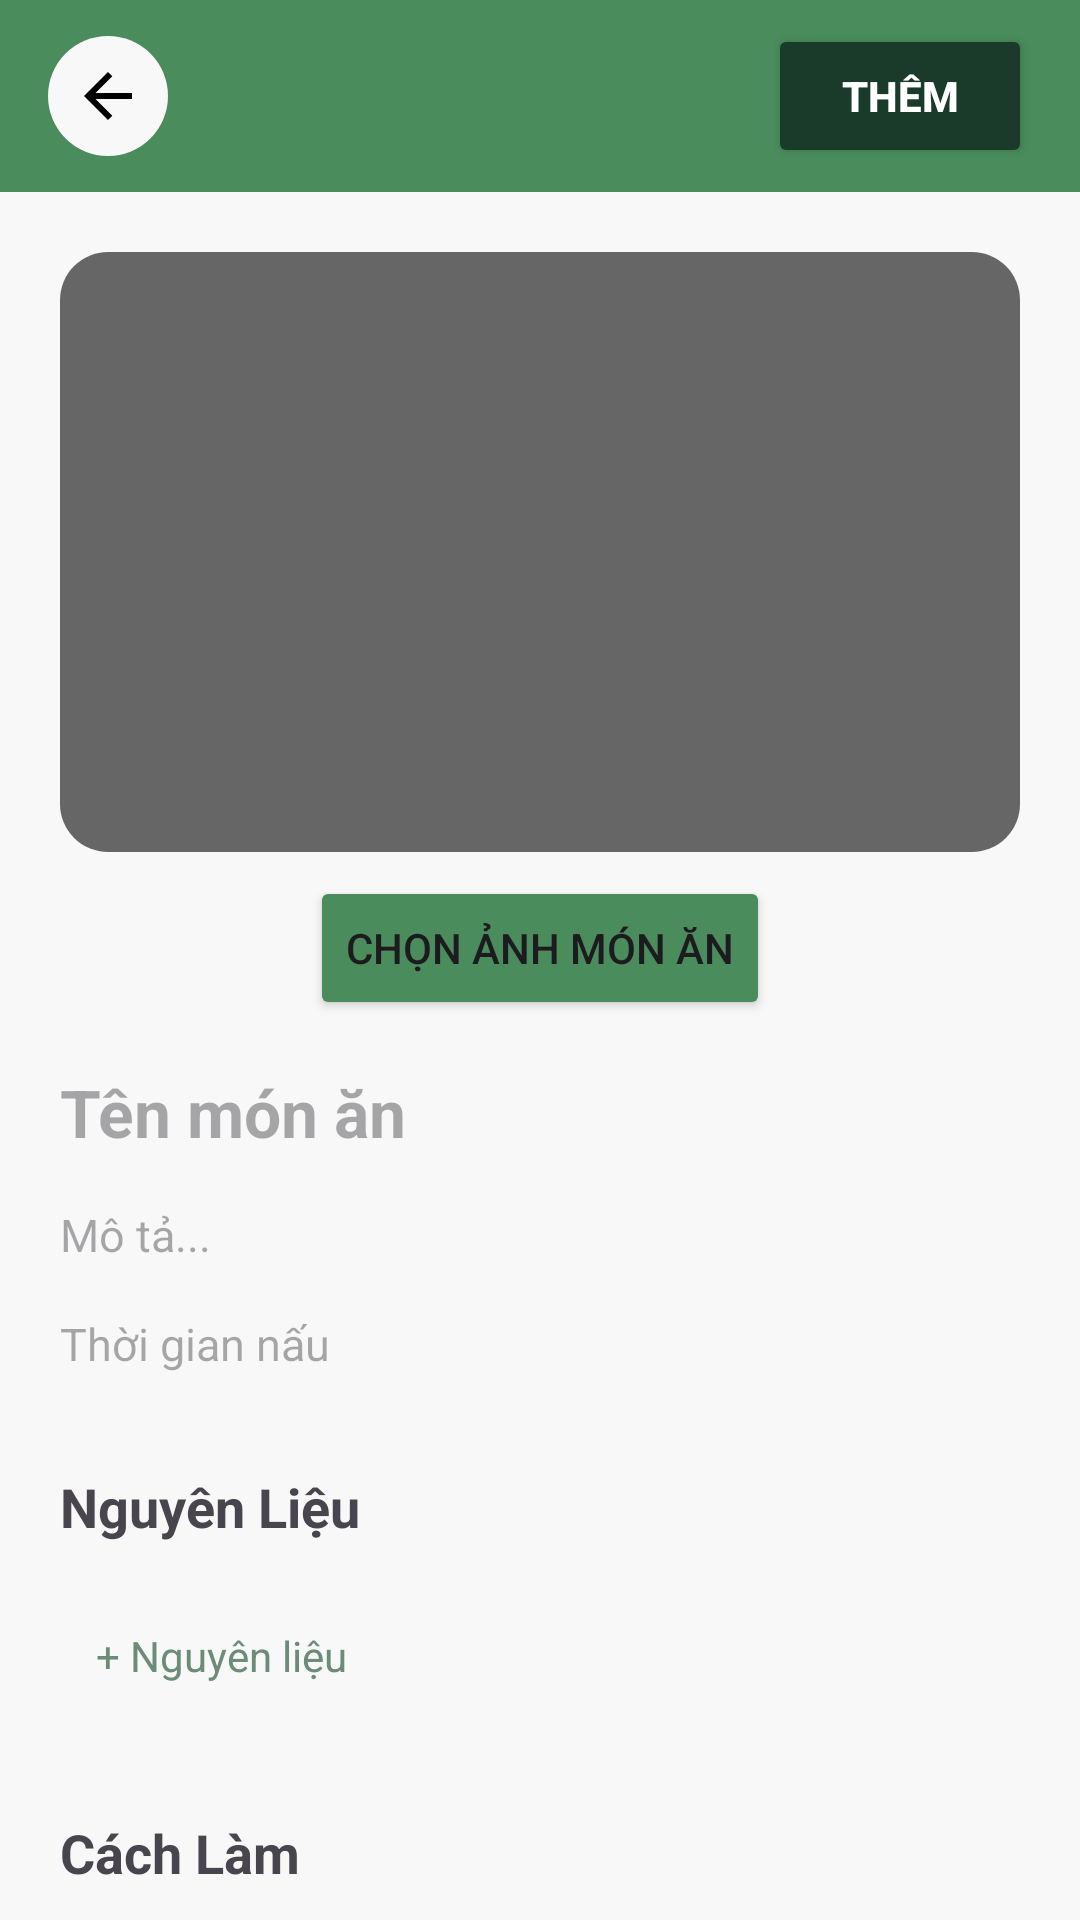

Reconstruct the res/layout file that produces this screen, plus the resources it refers to.
<!-- AndroidManifest.xml: application theme Theme.Demo -->
<!-- res/layout/activity_add_recipe.xml -->
<?xml version="1.0" encoding="utf-8"?>
<androidx.coordinatorlayout.widget.CoordinatorLayout
    xmlns:android="http://schemas.android.com/apk/res/android"
    xmlns:app="http://schemas.android.com/apk/res-auto"
    android:layout_width="match_parent"
    android:layout_height="match_parent"
    android:background="@color/windowBackground">

    <com.google.android.material.appbar.AppBarLayout
        android:layout_width="match_parent"
        android:layout_height="wrap_content"
        android:background="@color/colorPrimary"
        app:elevation="0dp">

        <androidx.appcompat.widget.Toolbar
            android:layout_width="match_parent"
            android:layout_height="?attr/actionBarSize"
            android:paddingHorizontal="8dp">

            <ImageButton
                android:id="@+id/btnClose"
                android:layout_width="40dp"
                android:layout_height="40dp"
                android:background="@drawable/circle_white_bg"
                android:src="@drawable/ic_arrow_back"
                app:tint="@color/colorTextReverse" />

            <LinearLayout
                android:layout_width="match_parent"
                android:layout_height="match_parent"
                android:gravity="end|center_vertical"
                android:orientation="horizontal">

                <Button
                    android:id="@+id/btnPublish"
                    android:layout_width="wrap_content"
                    android:layout_height="wrap_content"
                    android:text="Thêm"
                    android:backgroundTint="@color/colorPrimaryVariant"
                    android:textColor="@color/colorText"
                    android:textStyle="bold" />
            </LinearLayout>
        </androidx.appcompat.widget.Toolbar>
    </com.google.android.material.appbar.AppBarLayout>

    <androidx.core.widget.NestedScrollView
        android:layout_width="match_parent"
        android:layout_height="match_parent"
        app:layout_behavior="@string/appbar_scrolling_view_behavior">

        <LinearLayout
            android:layout_width="match_parent"
            android:layout_height="wrap_content"
            android:orientation="vertical"
            android:padding="20dp">

            
            <androidx.cardview.widget.CardView
                android:layout_width="match_parent"
                android:layout_height="200dp"
                app:cardCornerRadius="16dp"
                app:cardElevation="0dp"
                app:cardBackgroundColor="@color/surfaceColor">

                <ImageView
                    android:id="@+id/imgFood"
                    android:layout_width="match_parent"
                    android:layout_height="match_parent"
                    android:scaleType="centerCrop"
                    android:background="@color/textSecondary" />
            </androidx.cardview.widget.CardView>

            <Button
                android:id="@+id/btnSelectImage"
                android:layout_width="wrap_content"
                android:layout_height="wrap_content"
                android:layout_gravity="center"
                android:layout_marginTop="8dp"
                android:text="Chọn ảnh món ăn"
                android:backgroundTint="@color/colorPrimary" />

            <ProgressBar
                android:id="@+id/progressBar"
                android:layout_width="wrap_content"
                android:layout_height="wrap_content"
                android:layout_gravity="center"
                android:visibility="gone"
                android:layout_marginTop="8dp" />

            <EditText
                android:id="@+id/edtRecipeName"
                android:layout_width="match_parent"
                android:layout_height="wrap_content"
                android:layout_marginTop="16dp"
                android:background="@null"
                android:hint="Tên món ăn"
                android:textSize="22sp"
                android:textStyle="bold" />

            <EditText
                android:id="@+id/edtDescription"
                android:layout_width="match_parent"
                android:layout_height="wrap_content"
                android:layout_marginTop="16dp"
                android:background="@null"
                android:hint="Mô tả..."
                android:textSize="15sp" />

            <EditText
                android:id="@+id/edtCookTime"
                android:layout_width="match_parent"
                android:layout_height="wrap_content"
                android:layout_marginTop="16dp"
                android:background="@null"
                android:hint="Thời gian nấu"
                android:textSize="15sp" />

            <TextView
                android:layout_width="wrap_content"
                android:layout_height="wrap_content"
                android:layout_marginTop="32dp"
                android:text="Nguyên Liệu"
                android:textSize="18sp"
                android:textStyle="bold" />

            <LinearLayout
                android:id="@+id/layoutIngredients"
                android:layout_width="match_parent"
                android:layout_height="wrap_content"
                android:layout_marginTop="8dp"
                android:orientation="vertical" />

            <LinearLayout
                android:layout_width="match_parent"
                android:layout_height="wrap_content"
                android:layout_marginTop="8dp"
                android:orientation="horizontal">
                <TextView
                    android:id="@+id/btnAddIngredient"
                    android:layout_width="wrap_content"
                    android:layout_height="wrap_content"
                    android:text="+ Nguyên liệu"
                    android:padding="12dp"
                    android:textColor="@color/colorTextGreen" />
            </LinearLayout>

            <TextView
                android:layout_width="wrap_content"
                android:layout_height="wrap_content"
                android:layout_marginTop="32dp"
                android:text="Cách Làm"
                android:textSize="18sp"
                android:textStyle="bold" />

            <LinearLayout
                android:id="@+id/layoutSteps"
                android:layout_width="match_parent"
                android:layout_height="wrap_content"
                android:layout_marginTop="8dp"
                android:orientation="vertical" />

            <TextView
                android:id="@+id/btnAddStep"
                android:layout_width="wrap_content"
                android:layout_height="wrap_content"
                android:layout_gravity="center"
                android:text="+ Thêm bước"
                android:padding="12dp"
                android:textColor="@color/colorTextGreen" />

            <View android:layout_width="match_parent" android:layout_height="100dp" />
        </LinearLayout>
    </androidx.core.widget.NestedScrollView>
</androidx.coordinatorlayout.widget.CoordinatorLayout>
<!-- resources referenced by this layout -->
<resources>
  <color name="colorPrimary">#4A8C5C</color>
  <color name="colorPrimaryVariant">#1A3A2A</color>
  <color name="colorText">#FFFFFF</color>
  <color name="colorTextGreen">#6B8C77</color>
  <color name="colorTextReverse">#000000</color>
  <color name="surfaceColor">#FFFFFF</color>
  <color name="textSecondary">#666666</color>
  <color name="windowBackground">#F8F8F8</color>
  <!-- drawable circle_white_bg (drawable) -->
  <?xml version="1.0" encoding="utf-8"?>
  <shape xmlns:android="http://schemas.android.com/apk/res/android"
      android:shape="oval">
      <solid android:color="@color/windowBackground"/>
  </shape>
  <!-- drawable ic_arrow_back (drawable) -->
  <vector xmlns:android="http://schemas.android.com/apk/res/android"
      android:width="24dp"
      android:height="24dp"
      android:viewportWidth="960"
      android:viewportHeight="960">
    <path
        android:pathData="m313,520 l224,224 -57,56 -320,-320 320,-320 57,56 -224,224h487v80L313,520Z"
        android:fillColor="@color/colorTextReverse"/>
  </vector>
  <style name="Theme.Demo" parent="Base.Theme.Demo" />
  <style name="Base.Theme.Demo" parent="Theme.Material3.DayNight.NoActionBar">
          
          <item name="android:windowBackground">@color/windowBackground</item>
          
          
          <item name="colorPrimary">@color/colorPrimary</item>
          <item name="colorPrimaryVariant">@color/colorPrimaryVariant</item>
          <item name="colorOnPrimary">@color/colorOnPrimary</item>
          <item name="colorSecondary">@color/colorSecondary</item>
          <item name="colorOnSecondary">@color/colorOnSecondary</item>
          
          
          <item name="colorSurface">@color/surfaceColor</item>
          <item name="colorOnSurface">@color/textPrimary</item>
          
          
          <item name="android:divider">@color/dividerColor</item>
  
          
          <item name="colorOutline">@color/colorTextReverse</item>
          <item name="colorControlNormal">@color/colorTextReverse</item>
      </style>
  <color name="colorOnPrimary">#FFFFFF</color>
  <color name="colorSecondary">#4CAF50</color>
  <color name="colorOnSecondary">#FFFFFF</color>
  <color name="textPrimary">#1A1A1A</color>
  <color name="dividerColor">#EEEEEE</color>
</resources>
